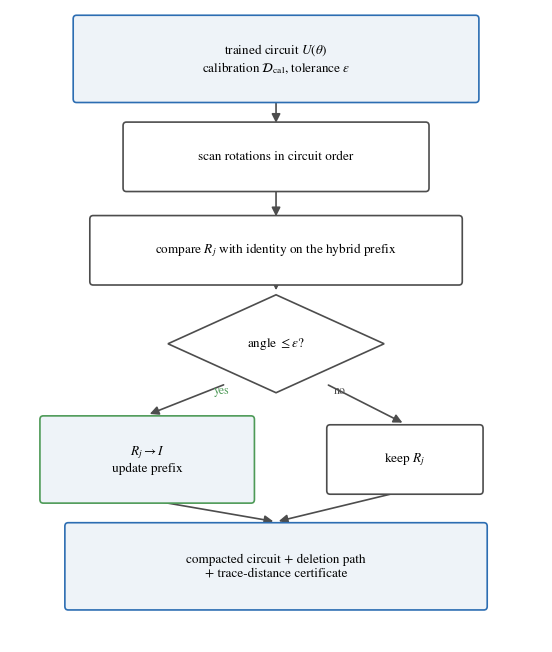

This figure's Python source: (Note: this script raises an exception after producing the figure.)
"""Meyer-style flow diagram of the iPrune pipeline."""

from pathlib import Path

import matplotlib
matplotlib.use("Agg")
import matplotlib.pyplot as plt
from matplotlib.patches import FancyBboxPatch, FancyArrowPatch, Polygon


plt.rcParams.update({
    "font.family": "serif",
    "font.serif": ["Times New Roman", "STIXGeneral", "DejaVu Serif"],
    "mathtext.fontset": "stix",
    "font.size": 9.5,
})

BLUE = "#2C6DB2"
GREEN = "#4D9A57"
GRAY = "#4d4d4d"
LIGHT = "#eef3f8"


def box(ax, x, y, w, h, text, fc="white", ec=GRAY):
    ax.add_patch(FancyBboxPatch((x - w / 2, y - h / 2), w, h,
                                boxstyle="round,pad=0.04",
                                facecolor=fc, edgecolor=ec, lw=1.2, zorder=3))
    ax.text(x, y, text, ha="center", va="center", fontsize=9.5,
            color="black", zorder=4)


def diamond(ax, x, y, w, h, text, fc="white", ec=GRAY):
    ax.add_patch(Polygon([(x, y + h / 2), (x + w / 2, y), (x, y - h / 2),
                          (x - w / 2, y)],
                         closed=True, facecolor=fc, edgecolor=ec, lw=1.2,
                         zorder=3))
    ax.text(x, y, text, ha="center", va="center", fontsize=9.5,
            color="black", zorder=4)


def arrow(ax, xy0, xy1, color=GRAY):
    ax.add_patch(FancyArrowPatch(xy0, xy1, arrowstyle="-|>",
                                 mutation_scale=13, lw=1.2, color=color,
                                 zorder=2))


fig, ax = plt.subplots(figsize=(5.4, 6.4))
ax.set_xlim(-3.2, 3.2)
ax.set_ylim(-0.3, 6.8)
ax.axis("off")

# input
box(ax, 0, 6.25, 4.8, 0.9,
    "trained circuit $U(\\theta)$\ncalibration $\\mathcal{D}_\\mathrm{cal}$, tolerance $\\varepsilon$",
    fc=LIGHT, ec=BLUE)
# scan
box(ax, 0, 5.15, 3.6, 0.7, "scan rotations in circuit order")
# compare
box(ax, 0, 4.10, 4.4, 0.7,
    "compare $R_j$ with identity on the hybrid prefix")
# decision
diamond(ax, 0, 3.05, 2.6, 1.1, "angle $\\leq\\varepsilon$?")
# branches
box(ax, -1.55, 1.75, 2.5, 0.9, "$R_j\\to I$\nupdate prefix",
    fc=LIGHT, ec=GREEN)
box(ax, 1.55, 1.75, 1.8, 0.7, "keep $R_j$")
# output
box(ax, 0, 0.55, 5.0, 0.9,
    "compacted circuit + deletion path\n+ trace-distance certificate",
    fc=LIGHT, ec=BLUE)

# arrows
arrow(ax, (0, 5.80), (0, 5.50))
arrow(ax, (0, 4.80), (0, 4.45))
arrow(ax, (0, 3.75), (0, 3.62))
arrow(ax, (-0.6, 2.60), (-1.55, 2.25))
arrow(ax, (0.6, 2.60), (1.55, 2.15))
arrow(ax, (-1.55, 1.30), (0, 1.05))
arrow(ax, (1.55, 1.40), (0, 1.05))

ax.text(-0.75, 2.52, "yes", ha="left", va="center", fontsize=8.5,
        color=GREEN)
ax.text(0.70, 2.52, "no", ha="left", va="center", fontsize=8.5,
        color=GRAY)

fig.tight_layout(pad=0.3)
base = Path(__file__).resolve().parents[2] / "figures" / "fig_flow_diagram"
base.parent.mkdir(parents=True, exist_ok=True)
fig.savefig(base.with_suffix(".svg"), facecolor="white")
fig.savefig(base.with_suffix(".pdf"), facecolor="white")
print("saved", base.with_suffix(".svg"), base.with_suffix(".pdf"))
